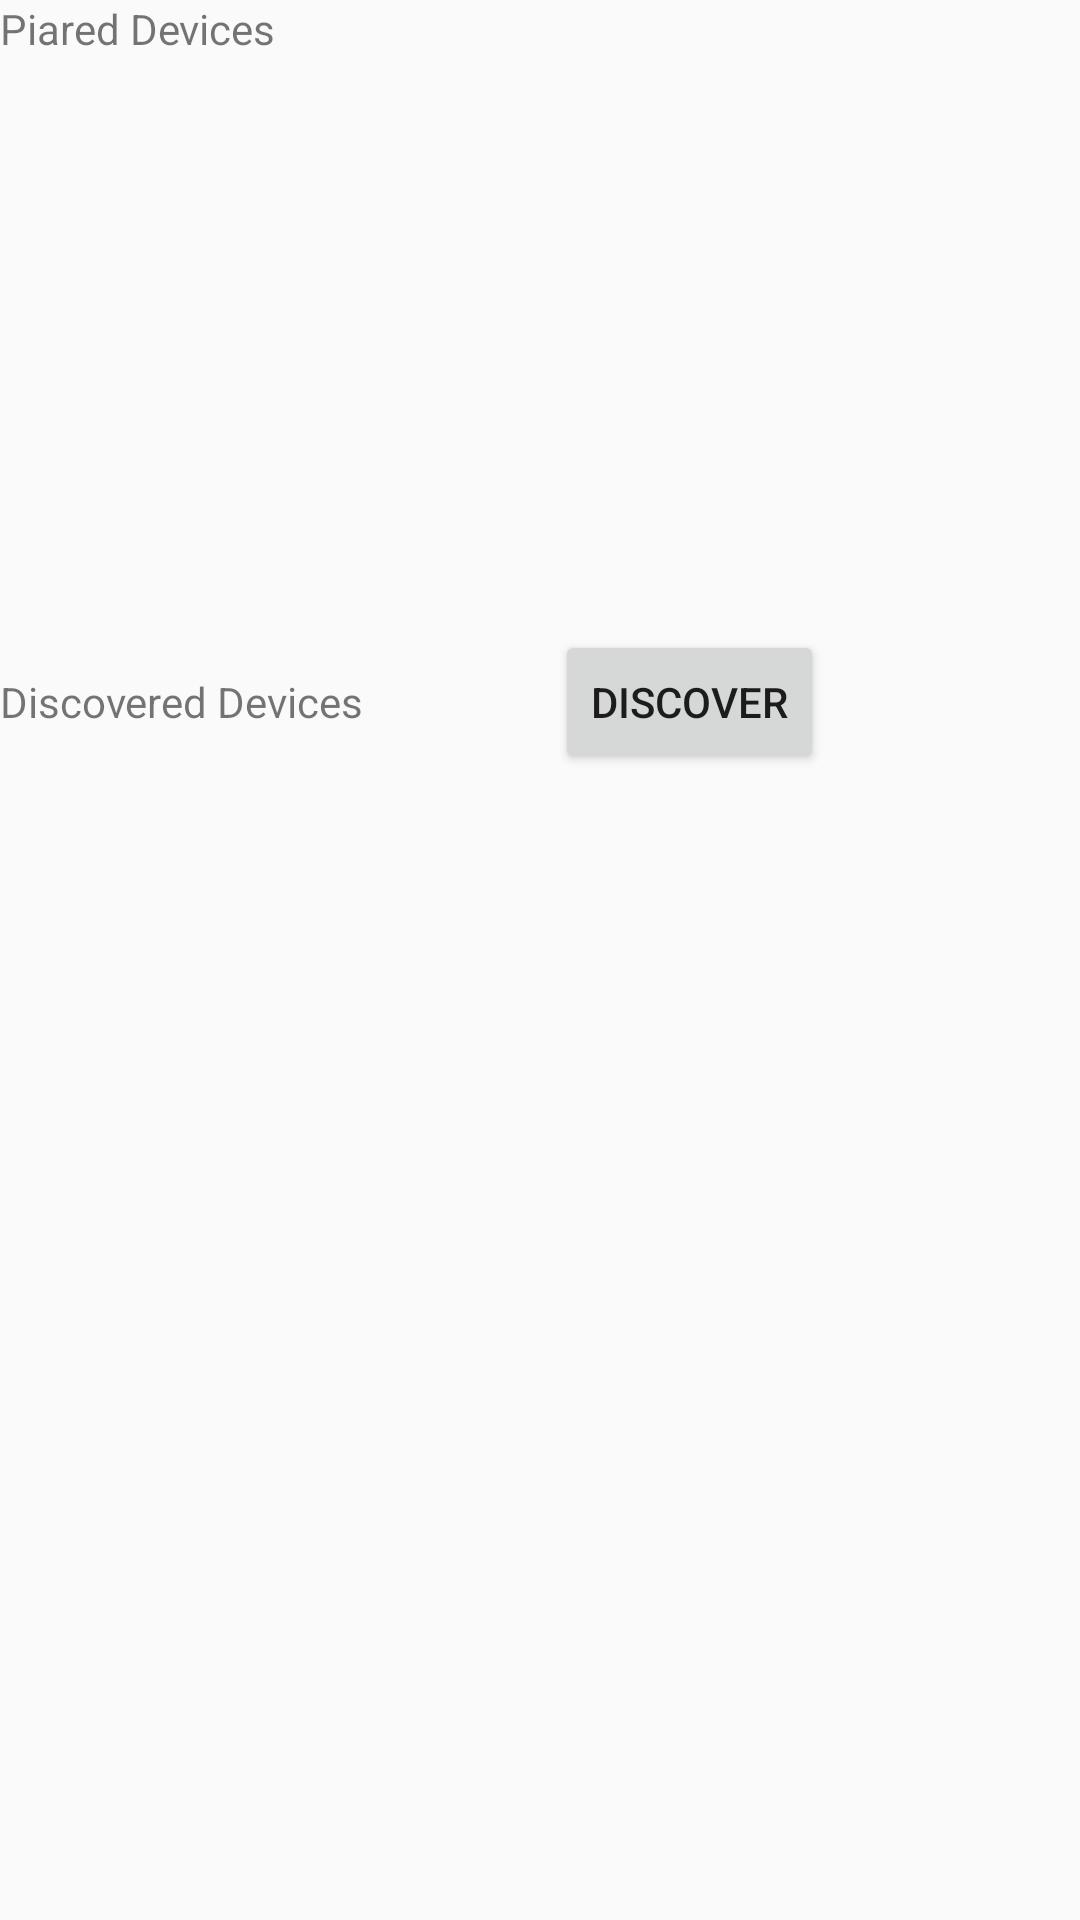

Layout XML and referenced resources for this Android screen:
<!-- AndroidManifest.xml: application theme AppTheme -->
<!-- res/layout/fragment_devices.xml -->
<?xml version="1.0" encoding="utf-8"?>
<LinearLayout xmlns:android="http://schemas.android.com/apk/res/android"
    android:layout_width="match_parent"
    android:layout_height="match_parent"
    android:orientation="vertical">

    <TextView
        android:layout_width="match_parent"
        android:layout_height="wrap_content"
        android:text="@string/paired_devices" />

    <ListView
        android:id="@+id/paired_list"
        android:layout_width="match_parent"
        android:layout_height="wrap_content"
        android:layout_weight="1"
        android:stackFromBottom="true" />

    <LinearLayout
        android:layout_width="match_parent"
        android:layout_height="wrap_content"
        android:orientation="horizontal">

        <TextView
            android:id="@+id/title_discover"
            android:layout_width="wrap_content"
            android:layout_height="wrap_content"
            android:text="@string/discovered_devices" />

        <Button
            android:id="@+id/button_discover"
            android:layout_width="wrap_content"
            android:layout_height="wrap_content"
            android:layout_marginLeft="64dp"
            android:text="@string/discover_devices" />

    </LinearLayout>


    <ListView
        android:id="@+id/discovered_list"
        android:layout_width="match_parent"
        android:layout_height="wrap_content"
        android:layout_weight="2"
        android:stackFromBottom="true" />

</LinearLayout>
<!-- resources referenced by this layout -->
<resources>
  <string name="discover_devices">Discover</string>
  <string name="discovered_devices">Discovered Devices</string>
  <string name="paired_devices">Piared Devices</string>
  <style name="AppTheme" parent="Theme.AppCompat.Light.NoActionBar">
          
          <item name="colorPrimary">#649bff</item>
          <item name="colorPrimaryDark">#fabeff</item>
          <item name="colorAccent">#abceef</item>
      </style>
</resources>
